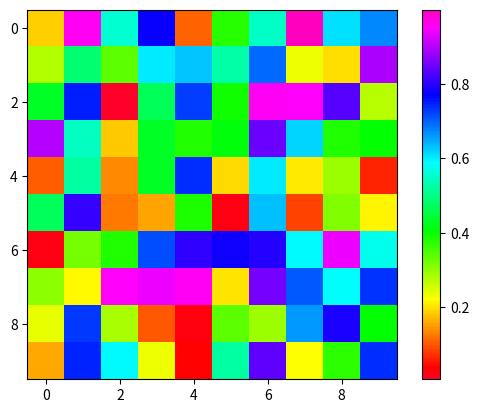

Recreate this plot in Python.
'''
Matplotlib is a popular Python library used for creating static, interactive, and animated visualizations.
It is widely used in data science, machine learning, and scientific computing to visualize data and results.
What is pyplot?
pyplot is a module in Matplotlib that provides a collection of functions for creating plots and visualizations.
These functions allow you to easily generate various types of plots, such as line plots, bar plots, scatter plots, and histograms, with a high-level interface.
'''

import matplotlib.pyplot as plt

x = [1, 2, 3, 4]
y = [10, 20, 25, 30]

'''plt.plot(x, y)  # Create a line plot
plt.title("Line Plot")  # Add a title
plt.xlabel("X-axis")  # Label the x-axis
plt.ylabel("Y-axis")  # Label the y-axis
plt.show()  # Display the plot
'''
import numpy as np

img = np.random.random((10, 10))  # Create a random image
plt.imshow(img, cmap='gist_rainbow')  # Display the image in grayscale
plt.colorbar()  # Add a colorbar
plt.show()

'''
plt.scatter([1, 2, 3],[1, 3, 5] )  # Create a scatter plot
plt.show()
'''
